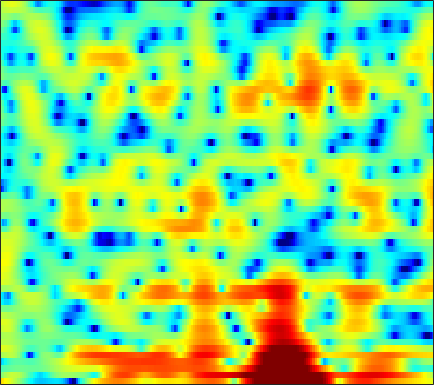

The table this chart was drawn from, first rows:
6.8185, 6.1397, 5.3208, 4.5685, 4.0305, 3.3041, 2.5312, 1.9015, 0.98369, -0.030951, -1.1353, -1.9913, -3.1771, -4.3804, -5.262, -6.3044, -7.1139, -7.5196, -7.7893, -7.7911, -7.5581, -7.3286, -7.0238, -6.7643
-0.2517, 0.8119, 1.805, 2.431, 2.707, 2.852, 2.773, 2.583, 2.161, 1.561, 0.7975, 0.1262, -0.8922, -2.033, -2.968, -4.279, -5.548, -6.337, -6.901, -6.641, -5.668, -4.707, -3.372, -2.125
-2.33, -2.096, -1.775, -1.473, -1.275, -1.047, -0.8782, -0.7956, -0.7368, -0.7393, -0.7914, -0.8453, -0.9365, -1.03, -1.085, -1.116, -1.091, -1.03, -0.8853, -0.6637, -0.3774, -0.1235, 0.2554, 0.6637
-7.607, -6.091, -4.449, -3.247, -2.596, -1.998, -1.655, -1.533, -1.509, -1.612, -1.786, -1.923, -2.073, -2.134, -2.09, -1.899, -1.581, -1.294, -0.8649, -0.4156, 0.02982, 0.3577, 0.7845, 1.204
1.32, 1.662, 2.112, 2.435, 2.539, 2.439, 2.027, 1.501, 0.4627, -1.047, -3.212, -5.488, -10.04, -16.02, -13.54, -7.955, -4.485, -2.741, -1.129, -0.1111, 0.4601, 0.634, 0.5806, 0.2379
3.949, 3.832, 3.644, 3.408, 3.19, 2.806, 2.294, 1.819, 1.076, 0.2293, -0.673, -1.336, -2.093, -2.518, -2.572, -2.331, -1.871, -1.507, -1.118, -0.9206, -0.9549, -1.15, -1.68, -2.587
2.138, 2.172, 2.15, 2.045, 1.916, 1.678, 1.373, 1.103, 0.7028, 0.2888, -0.099, -0.3517, -0.6306, -0.8186, -0.9028, -0.954, -0.9437, -0.923, -0.8935, -0.8824, -0.919, -0.9812, -1.123, -1.321
1.325, 1.661, 1.917, 1.961, 1.867, 1.598, 1.183, 0.7924, 0.1937, -0.4513, -1.053, -1.411, -1.72, -1.802, -1.721, -1.471, -1.129, -0.8623, -0.5268, -0.254, -0.07363, -0.009384, -0.01212, -0.08873
2.94, 3.278, 3.469, 3.388, 3.142, 2.563, 1.681, 0.7968, -0.7391, -2.816, -5.604, -8.175, -10.94, -9.479, -7.07, -4.326, -2.336, -1.233, -0.1624, 0.5347, 0.9199, 1.037, 0.9909, 0.7371
3.875, 3.892, 3.795, 3.553, 3.256, 2.692, 1.906, 1.169, -0.01447, -1.442, -3.026, -4.109, -4.922, -4.592, -3.78, -2.463, -1.267, -0.5408, 0.1663, 0.5657, 0.6894, 0.6138, 0.2723, -0.3743
2.49, 2.35, 2.16, 1.968, 1.819, 1.601, 1.34, 1.118, 0.81, 0.5185, 0.2622, 0.1221, 0.01501, 0.01986, 0.1035, 0.2737, 0.4369, 0.526, 0.5653, 0.4741, 0.2329, -0.06237, -0.6278, -1.417
-0.2537, -0.4752, -0.6516, -0.681, -0.5918, -0.3382, 0.01854, 0.2954, 0.6444, 0.9645, 1.235, 1.399, 1.572, 1.697, 1.751, 1.767, 1.709, 1.617, 1.414, 1.115, 0.71, 0.3222, -0.2812, -0.9548
-5.033, -5.777, -6.737, -6.988, -6.287, -4.56, -2.661, -1.382, 0.006039, 1.039, 1.788, 2.188, 2.574, 2.8, 2.868, 2.852, 2.73, 2.564, 2.225, 1.772, 1.191, 0.6851, -0.02867, -0.7713
-5.73, -6.586, -8.925, -11.1, -9.407, -5.222, -2.114, -0.4879, 1.066, 2.057, 2.641, 2.875, 2.996, 2.98, 2.922, 2.834, 2.725, 2.594, 2.296, 1.766, 0.9472, 0.08926, -1.519, -3.688
1.351, 1.312, 1.271, 1.344, 1.482, 1.741, 2.097, 2.265, 2.245, 1.918, 1.236, 0.4816, -0.8519, -2.257, -2.971, -3.051, -2.264, -1.495, -0.6399, -0.2086, -0.2997, -0.7427, -1.893, -3.615
3.797, 3.659, 3.428, 3.163, 2.936, 2.528, 1.97, 1.466, 0.5829, -0.6153, -2.254, -3.853, -6.726, -11.08, -15.53, -14.86, -9.748, -7.111, -4.728, -3.17, -2.202, -1.756, -1.363, -1.136
4.233, 4.066, 3.744, 3.3, 2.892, 2.247, 1.415, 0.695, -0.3837, -1.601, -2.918, -3.892, -5.095, -6.051, -6.413, -6.369, -5.832, -5.188, -4.235, -3.318, -2.489, -1.96, -1.372, -0.9369
4.649, 4.551, 4.287, 3.829, 3.354, 2.575, 1.566, 0.6502, -0.7549, -2.349, -4.046, -5.281, -6.587, -7.169, -7.059, -6.413, -5.452, -4.654, -3.637, -2.75, -2.014, -1.555, -1.096, -0.8035
4.954, 5.056, 4.985, 4.675, 4.255, 3.445, 2.366, 1.312, -0.4641, -2.796, -5.987, -9.425, -17.53, -23.94, -14.25, -9.082, -6.145, -4.633, -3.19, -2.155, -1.466, -1.126, -0.8989, -0.8568
4.26, 4.572, 4.717, 4.605, 4.356, 3.767, 2.949, 2.177, 0.9215, -0.5632, -2.193, -3.438, -4.774, -5.337, -5.214, -4.596, -3.761, -3.19, -2.582, -2.157, -1.904, -1.851, -1.922, -2.185
3.558, 3.831, 4, 3.956, 3.823, 3.499, 2.991, 2.534, 1.821, 1.03, 0.2246, -0.361, -1.067, -1.638, -1.99, -2.323, -2.596, -2.789, -3.027, -3.319, -3.622, -3.847, -4.13, -4.435
3.618, 3.665, 3.683, 3.609, 3.496, 3.311, 3.005, 2.708, 2.231, 1.666, 1.033, 0.5424, -0.1471, -0.8564, -1.376, -2.067, -2.823, -3.433, -4.326, -5.37, -6.546, -7.402, -8.239, -8.32
3.26, 3.03, 2.882, 2.912, 2.956, 2.99, 2.96, 2.823, 2.486, 1.969, 1.263, 0.6547, -0.2242, -1.124, -1.765, -2.598, -3.357, -3.978, -5.046, -6.531, -8.896, -11.78, -19.59, -22.1
-1.067, -2.166, -2.124, -0.7702, 0.3864, 1.511, 2.159, 2.339, 2.162, 1.536, 0.4653, -0.6573, -2.47, -4.475, -5.784, -6.481, -6.028, -5.43, -4.772, -4.462, -4.455, -4.527, -4.433, -3.732
-6.061, -9.479, -8.202, -4.283, -2.239, -0.3944, 0.522, 0.79, 0.6336, -0.09048, -1.386, -2.85, -5.641, -10.06, -14.98, -16.74, -10.58, -7.796, -5.308, -3.742, -2.624, -1.925, -1.088, -0.1174
0.08112, -0.3174, -0.5455, -0.3378, -0.1153, 0.1669, 0.3233, 0.2761, -0.01725, -0.5883, -1.384, -2.122, -3.25, -4.266, -4.873, -5.151, -4.91, -4.512, -3.865, -3.259, -2.745, -2.395, -1.911, -1.262
2.012, 1.827, 1.635, 1.453, 1.386, 1.188, 0.9639, 0.7357, 0.3494, -0.1193, -0.6632, -1.063, -1.544, -1.929, -2.139, -2.283, -2.402, -2.434, -2.599, -2.925, -3.51, -4.16, -5.152, -6.016
1.865, 1.739, 1.646, 1.518, 1.401, 1.216, 0.8599, 0.509, -0.0918, -0.7922, -1.543, -2.02, -2.396, -2.468, -2.28, -1.95, -1.568, -1.404, -1.414, -1.823, -2.777, -4.011, -6.722, -11.24
-2.172, -2.129, -1.818, -1.376, -1.188, -1.025, -1.258, -1.679, -2.667, -4.238, -6.504, -8.652, -10.93, -9.563, -7.265, -4.636, -2.637, -1.621, -0.6583, -0.165, -0.008506, -0.04565, -0.1659, -0.1202
-15.32, -12.63, -8.825, -6.235, -4.959, -4.01, -3.612, -3.693, -4.294, -5.553, -7.401, -9.217, -10.91, -9.622, -7.407, -4.693, -2.551, -1.313, -0.05148, 0.8706, 1.528, 1.902, 2.292, 2.633
-10.94, -10.29, -8.503, -6.857, -5.771, -4.741, -4.049, -3.738, -3.546, -3.548, -3.626, -3.631, -3.462, -2.946, -2.391, -1.445, -0.4939, 0.2012, 1.033, 1.737, 2.304, 2.637, 2.972, 3.158
-5.248, -5.474, -5.559, -5.247, -5.004, -4.393, -3.779, -3.308, -2.725, -2.189, -1.768, -1.457, -1.069, -0.6558, -0.3313, 0.155, 0.6708, 1.085, 1.641, 2.172, 2.638, 2.913, 3.145, 3.191
-4.047, -4.978, -6.184, -6.8, -6.814, -6.027, -4.765, -3.774, -2.59, -1.643, -0.9325, -0.5719, -0.2749, -0.154, -0.1105, -0.06867, 0.1037, 0.385, 0.9455, 1.679, 2.428, 2.912, 3.375, 3.58
-4.169, -6.287, -10.61, -20.22, -23.13, -11.54, -6.798, -4.574, -2.517, -1.232, -0.4738, -0.2624, -0.3803, -1.035, -1.872, -3.456, -4.993, -5.229, -3.546, -1.062, 1.078, 2.335, 3.53, 4.221
-3.257, -4.358, -5.761, -6.771, -6.824, -5.97, -4.587, -3.516, -2.288, -1.355, -0.8646, -0.7493, -1.046, -1.931, -3.13, -5.599, -9.334, -10.61, -6.857, -2.829, -0.01343, 1.489, 2.922, 3.8
-3.592, -4.007, -4.468, -4.859, -4.86, -4.69, -4.171, -3.658, -2.922, -2.205, -1.602, -1.276, -1.065, -1.082, -1.209, -1.448, -1.499, -1.333, -0.7315, 0.1618, 1.127, 1.782, 2.466, 2.957
-4.637, -5.106, -5.956, -6.74, -7.227, -7.316, -6.718, -5.899, -4.568, -3.268, -2.083, -1.354, -0.5505, 0.04849, 0.4045, 0.7723, 1.102, 1.323, 1.628, 1.915, 2.172, 2.331, 2.463, 2.492
-4.642, -5.648, -7.687, -10.73, -14.49, -20.11, -14.48, -10.27, -6.475, -3.814, -1.894, -0.7607, 0.4316, 1.331, 1.839, 2.356, 2.668, 2.823, 2.901, 2.865, 2.715, 2.533, 2.237, 1.842
-2.619, -3.517, -4.962, -6.665, -7.95, -8.628, -7.597, -6.067, -3.867, -1.932, -0.3029, 0.7098, 1.792, 2.608, 3.048, 3.434, 3.589, 3.567, 3.35, 2.935, 2.327, 1.747, 0.838, -0.1506
-0.5113, -1.123, -1.859, -2.47, -2.759, -2.783, -2.389, -1.838, -0.8699, 0.1767, 1.222, 1.928, 2.721, 3.314, 3.596, 3.77, 3.713, 3.478, 2.942, 2.091, 0.9342, -0.1648, -1.992, -4.255
0.2235, -0.5576, -1.564, -2.413, -2.707, -2.73, -2.174, -1.505, -0.4318, 0.7232, 1.774, 2.464, 3.203, 3.702, 3.917, 3.958, 3.738, 3.368, 2.619, 1.532, 0.06513, -1.294, -3.588, -6.573
-0.1886, -1.674, -4.074, -6.968, -9.01, -9.339, -6.573, -4.231, -1.609, 0.4237, 1.979, 2.868, 3.722, 4.237, 4.431, 4.419, 4.083, 3.675, 2.868, 1.792, 0.4244, -0.7859, -2.692, -4.778
-0.8202, -2.479, -5.08, -8.023, -10.19, -10.45, -6.917, -4.227, -1.31, 0.8636, 2.449, 3.304, 4.088, 4.487, 4.543, 4.364, 3.908, 3.408, 2.561, 1.544, 0.3727, -0.6517, -2.16, -4.008
-2.905, -4.623, -5.821, -5.513, -4.878, -3.454, -1.836, -0.5687, 1.003, 2.357, 3.358, 3.892, 4.287, 4.313, 4.08, 3.468, 2.591, 1.755, 0.5617, -0.5241, -1.382, -1.885, -2.458, -3.23
-7.019, -14, -15.39, -7.658, -4.536, -1.843, 0.05681, 1.182, 2.388, 3.25, 3.839, 4.074, 4.063, 3.679, 3.136, 1.955, 0.1284, -1.722, -4.98, -8.617, -8.789, -6.671, -4.258, -2.638
-1.056, -2.042, -2.584, -2.223, -1.635, -0.7156, 0.2118, 0.8068, 1.463, 1.944, 2.23, 2.283, 2.137, 1.702, 1.156, 0.08243, -1.486, -3.098, -5.756, -8.389, -8.256, -6.432, -3.885, -1.921
0.3502, -0.274, -0.8514, -1.172, -1.275, -1.183, -0.9738, -0.7634, -0.4982, -0.2612, -0.1498, -0.1354, -0.1962, -0.3694, -0.5836, -0.9263, -1.309, -1.603, -1.938, -2.028, -1.776, -1.355, -0.6151, 0.1598
-0.201, -0.9649, -1.96, -2.796, -3.183, -3.371, -3.25, -3.017, -2.674, -2.455, -2.384, -2.41, -2.512, -2.545, -2.434, -2.087, -1.552, -1.043, -0.361, 0.3206, 0.9639, 1.411, 1.937, 2.351
-1.625, -2.959, -5.231, -8.007, -9.637, -9.675, -7.716, -6.314, -4.975, -4.412, -4.526, -5.057, -6.334, -7.708, -7.787, -6.034, -3.479, -1.684, 0.2779, 1.769, 2.883, 3.503, 4.068, 4.36
-3.184, -4.442, -6.925, -10.64, -13.65, -13.11, -9.393, -7.32, -5.626, -4.919, -5.121, -5.934, -8.17, -12.09, -13.73, -8.911, -4.239, -1.713, 0.7532, 2.481, 3.689, 4.303, 4.807, 4.974
-4.146, -4.335, -4.857, -5.411, -5.64, -5.639, -5.228, -4.776, -4.184, -3.725, -3.502, -3.461, -3.46, -3.297, -2.884, -1.91, -0.6104, 0.4078, 1.647, 2.663, 3.379, 3.729, 3.932, 3.849
-3.998, -3.849, -3.848, -3.94, -4.023, -4.048, -3.915, -3.701, -3.266, -2.732, -2.142, -1.688, -1.069, -0.423, 0.07382, 0.779, 1.489, 1.972, 2.54, 2.96, 3.185, 3.214, 3.045, 2.637
-2.742, -2.862, -3.221, -3.788, -4.301, -4.875, -5.134, -4.968, -4.255, -3.168, -1.948, -1.057, 0.02046, 0.9564, 1.56, 2.243, 2.788, 3.102, 3.374, 3.458, 3.354, 3.128, 2.631, 1.889
-1.15, -1.605, -2.589, -4.15, -5.821, -9.035, -13.2, -13.49, -9.038, -5.199, -2.489, -0.961, 0.6168, 1.793, 2.474, 3.147, 3.59, 3.797, 3.891, 3.783, 3.466, 3.081, 2.361, 1.379
0.2305, -0.1416, -0.9787, -2.266, -3.556, -5.721, -7.637, -7.682, -5.692, -3.217, -1.163, 0.04539, 1.286, 2.179, 2.664, 3.106, 3.347, 3.403, 3.336, 3.106, 2.684, 2.242, 1.45, 0.408
1.112, 1.166, 1.048, 0.7491, 0.4486, 0.04784, -0.1898, -0.1937, 0.05105, 0.4942, 0.9793, 1.304, 1.617, 1.784, 1.819, 1.773, 1.659, 1.53, 1.327, 1.058, 0.6914, 0.3191, -0.3607, -1.287
1.709, 2.164, 2.57, 2.778, 2.829, 2.819, 2.74, 2.65, 2.495, 2.279, 1.967, 1.65, 1.099, 0.401, -0.1962, -1.019, -1.736, -2.092, -2.307, -2.299, -2.217, -2.234, -2.443, -2.965
2.221, 2.864, 3.489, 3.883, 4.051, 4.117, 4.01, 3.825, 3.428, 2.834, 2.013, 1.214, -0.133, -1.885, -3.513, -6.173, -9.111, -10.52, -9.815, -7.709, -5.931, -4.988, -4.223, -3.978
